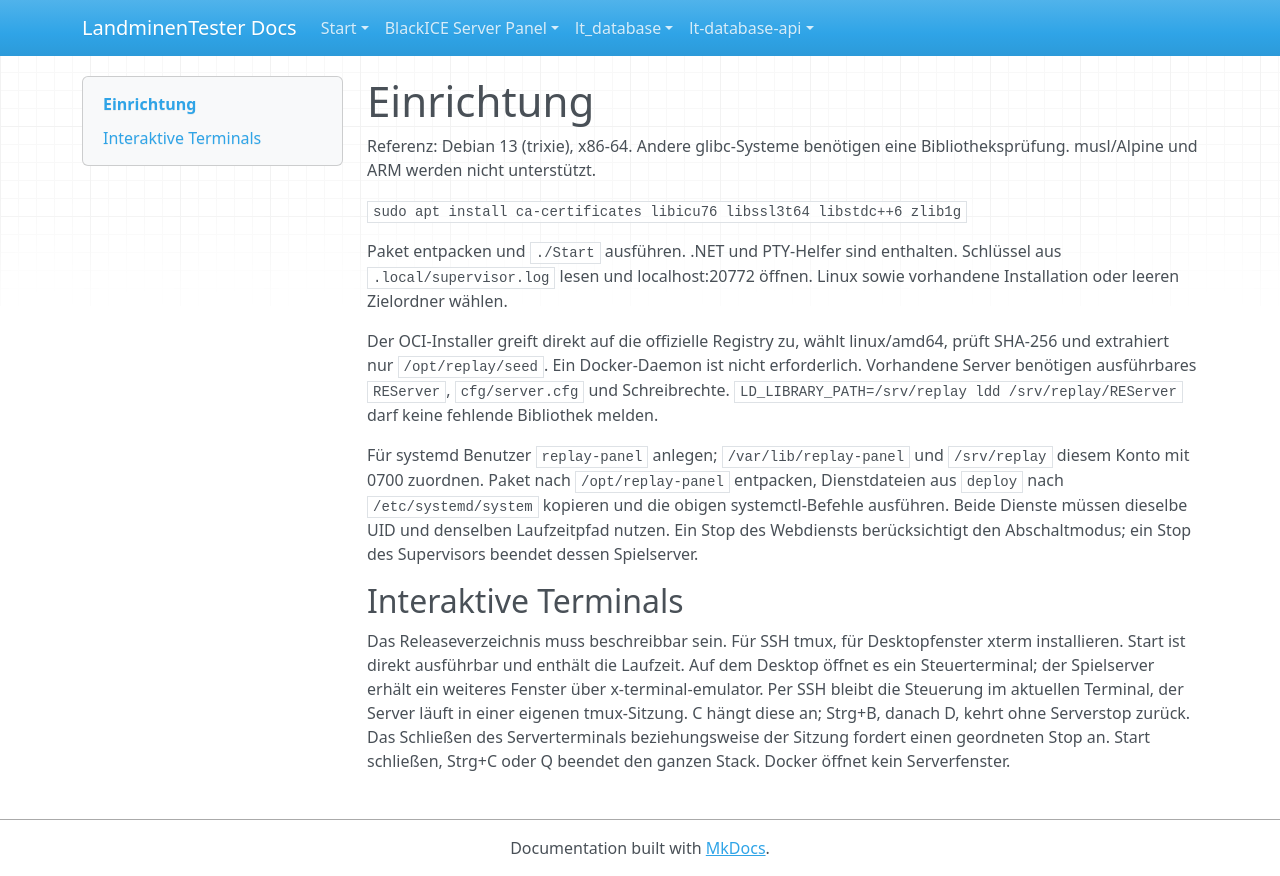

repository: LandminenTester/blackice-docs · page: webpanel/docs/linux.de/index.html · generator: mkdocs

# Einrichtung

Referenz: Debian 13 (trixie), x86-64. Andere glibc-Systeme benötigen eine Bibliotheksprüfung. musl/Alpine und ARM werden nicht unterstützt.

`sudo apt install ca-certificates libicu76 libssl3t64 libstdc++6 zlib1g`

Paket entpacken und `./Start` ausführen. .NET und PTY-Helfer sind enthalten. Schlüssel aus `.local/supervisor.log` lesen und localhost:20772 öffnen. Linux sowie vorhandene Installation oder leeren Zielordner wählen.

Der OCI-Installer greift direkt auf die offizielle Registry zu, wählt linux/amd64, prüft SHA-256 und extrahiert nur `/opt/replay/seed`. Ein Docker-Daemon ist nicht erforderlich. Vorhandene Server benötigen ausführbares `REServer`, `cfg/server.cfg` und Schreibrechte. `LD_LIBRARY_PATH=/srv/replay ldd /srv/replay/REServer` darf keine fehlende Bibliothek melden.

Für systemd Benutzer `replay-panel` anlegen; `/var/lib/replay-panel` und `/srv/replay` diesem Konto mit 0700 zuordnen. Paket nach `/opt/replay-panel` entpacken, Dienstdateien aus `deploy` nach `/etc/systemd/system` kopieren und die obigen systemctl-Befehle ausführen. Beide Dienste müssen dieselbe UID und denselben Laufzeitpfad nutzen. Ein Stop des Webdiensts berücksichtigt den Abschaltmodus; ein Stop des Supervisors beendet dessen Spielserver.

## Interaktive Terminals

Das Releaseverzeichnis muss beschreibbar sein. Für SSH tmux, für Desktopfenster xterm installieren. Start ist direkt ausführbar und enthält die Laufzeit. Auf dem Desktop öffnet es ein Steuerterminal; der Spielserver erhält ein weiteres Fenster über x-terminal-emulator. Per SSH bleibt die Steuerung im aktuellen Terminal, der Server läuft in einer eigenen tmux-Sitzung. C hängt diese an; Strg+B, danach D, kehrt ohne Serverstop zurück. Das Schließen des Serverterminals beziehungsweise der Sitzung fordert einen geordneten Stop an. Start schließen, Strg+C oder Q beendet den ganzen Stack. Docker öffnet kein Serverfenster.
